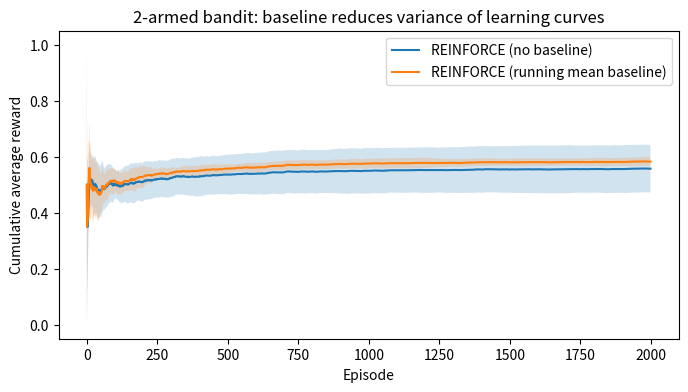

The matplotlib source for this figure: (Note: this script raises an exception after producing the figure.)
import numpy as np
import matplotlib.pyplot as plt

np.random.seed(0)

# ------------------ Helper functions ------------------
def softmax_logits_to_probs(logits):
    e = np.exp(logits - np.max(logits))
    return e / e.sum(axis=-1, keepdims=True)

def sample_action_from_logits(logits):
    probs = softmax_logits_to_probs(logits)
    return np.random.choice(len(probs), p=probs), probs

# ------------------ Experiment 1: 2-armed Bernoulli bandit ------------------
def run_bandit_reinforce(n_steps=2000, lr=0.1, baseline=False, seed=0):
    rng = np.random.RandomState(seed)
    # True reward probs for the two arms
    true_p = np.array([0.3, 0.6])
    logits = np.zeros(2)  # policy logits (parameters)
    avg_rewards = []
    baseline_val = 0.0
    alpha_baseline = 0.01  # for running mean baseline
    for t in range(n_steps):
        # sample action
        action, probs = sample_action_from_logits(logits)
        r = rng.rand() < true_p[action]
        # REINFORCE gradient estimate: grad log pi(a) * R
        # For softmax with logits, grad w.r.t logits = one-hot(a) - probs
        grad_log = np.zeros_like(logits)
        grad_log[action] = 1.0
        grad_log -= probs
        R = float(r)
        if baseline:
            # subtract baseline (running mean estimate)
            R = R - baseline_val
            baseline_val += alpha_baseline * (float(r) - baseline_val)
        logits += lr * grad_log * R
        if not baseline:
            # still track running mean for plotting convenience
            baseline_val += alpha_baseline * (float(r) - baseline_val)
        avg_rewards.append(float(r))
    return avg_rewards, logits

# run multiple seeds to show variance
n_runs = 10
steps = 2000
results_no_baseline = np.zeros((n_runs, steps))
results_baseline = np.zeros((n_runs, steps))

for i in range(n_runs):
    r_nb, _ = run_bandit_reinforce(n_steps=steps, lr=0.1, baseline=False, seed=i)
    r_b, _ = run_bandit_reinforce(n_steps=steps, lr=0.1, baseline=True, seed=i)
    results_no_baseline[i] = r_nb
    results_baseline[i] = r_b

# smoothing for plotting cumulative average reward
def cumulative_average(arr):
    return np.cumsum(arr) / (np.arange(1, arr.shape[-1]+1))

cumavg_no_baseline = np.array([cumulative_average(run) for run in results_no_baseline])
cumavg_baseline = np.array([cumulative_average(run) for run in results_baseline])

mean_no_baseline = cumavg_no_baseline.mean(axis=0)
std_no_baseline = cumavg_no_baseline.std(axis=0)
mean_baseline = cumavg_baseline.mean(axis=0)
std_baseline = cumavg_baseline.std(axis=0)

plt.figure(figsize=(8,4))
plt.plot(mean_no_baseline, label='REINFORCE (no baseline)')
plt.plot(mean_baseline, label='REINFORCE (running mean baseline)')
plt.fill_between(np.arange(steps), mean_no_baseline-std_no_baseline, mean_no_baseline+std_no_baseline, alpha=0.2)
plt.fill_between(np.arange(steps), mean_baseline-std_baseline, mean_baseline+std_baseline, alpha=0.2)
plt.xlabel('Episode')
plt.ylabel('Cumulative average reward')
plt.title('2-armed bandit: baseline reduces variance of learning curves')
plt.legend()
plt.savefig("RL_Berkeley/lec_5/plot/bandit_reinforce.png")

# ------------------ Experiment 2: Episodic chain MDP ------------------
# A simple chain: states 0..(L-1), agent starts at 0, goal at L-1. Actions: left=0, right=1.
# If reaches goal -> reward 1 and episode ends; else 0 reward. Episode length limited.
class ChainMDP:
    def __init__(self, L=5, max_steps=10):
        self.L = L
        self.max_steps = max_steps
    def reset(self):
        self.s = 0
        self.t = 0
        return self.s
    def step(self, a):
        # a: 0 left, 1 right
        if a == 1:
            self.s = min(self.s + 1, self.L-1)
        else:
            self.s = max(0, self.s - 1)
        self.t += 1
        done = (self.s == self.L-1) or (self.t >= self.max_steps)
        r = 1.0 if self.s == self.L-1 else 0.0
        return self.s, r, done, {}

def run_policy_gradient_chain(reward_to_go=True, n_episodes=2000, lr=0.1, seed=0):
    rng = np.random.RandomState(seed)
    env = ChainMDP(L=6, max_steps=10)
    # parameterize policy as logits per state for two actions
    logits_table = np.zeros((env.L, 2))  # learn per-state logits
    avg_returns = []
    for ep in range(n_episodes):
        # generate trajectory
        states = []
        actions = []
        rewards = []
        s = env.reset()
        done = False
        while not done:
            logits = logits_table[s]
            a, probs = sample_action_from_logits(logits)
            s2, r, done, _ = env.step(a)
            states.append(s)
            actions.append(a)
            rewards.append(r)
            s = s2
        T = len(rewards)
        # compute returns
        returns = np.zeros(T)
        if reward_to_go:
            for t in range(T):
                returns[t] = sum(rewards[t:])
        else:
            total = sum(rewards)
            returns[:] = total
        # policy gradient update: for each time step, grad log pi * G_t
        for t in range(T):
            s_t = states[t]
            a_t = actions[t]
            logits = logits_table[s_t]
            probs = softmax_logits_to_probs(logits)
            grad_log = np.zeros_like(logits)
            grad_log[a_t] = 1.0
            grad_log -= probs
            logits_table[s_t] += lr * grad_log * returns[t]
        avg_returns.append(sum(rewards))
    return avg_returns

# Run both variants
runs = 8
episodes = 800
rtg_runs = np.array([run_policy_gradient_chain(reward_to_go=True, n_episodes=episodes, lr=0.1, seed=i) for i in range(runs)])
full_runs = np.array([run_policy_gradient_chain(reward_to_go=False, n_episodes=episodes, lr=0.1, seed=i) for i in range(runs)])

mean_rtg = rtg_runs.mean(axis=0)
std_rtg = rtg_runs.std(axis=0)
mean_full = full_runs.mean(axis=0)
std_full = full_runs.std(axis=0)

plt.figure(figsize=(8,4))
plt.plot(mean_full, label='REINFORCE (full-trajectory return)')
plt.plot(mean_rtg, label='REINFORCE (reward-to-go)')
plt.fill_between(np.arange(episodes), mean_full-std_full, mean_full+std_full, alpha=0.2)
plt.fill_between(np.arange(episodes), mean_rtg-std_rtg, mean_rtg+std_rtg, alpha=0.2)
plt.xlabel('Episode')
plt.ylabel('Return (episodic)')
plt.title('Chain MDP: reward-to-go improves credit assignment and reduces variance')
plt.legend()
plt.savefig("RL_Berkeley/lec_5/plot/chain_reinforce.png")


# ------------------ Experiment 3: Importance Sampling demo ------------------
# Estimate expected reward of a target policy using samples from behavior policy.
# Simple one-step MDP for clarity (could be extended): action space 3 arms, reward = Bernoulli with arm-specific probs.
def importance_sampling_demo(n_samples=2000, seed=0):
    rng = np.random.RandomState(seed)
    true_p = np.array([0.2, 0.5, 0.8])
    # target and behavior logits
    logits_target = np.array([0.0, 0.0, 0.0])  # uniform target
    logits_behavior = np.array([1.0, -1.0, -2.0])  # biased behavior policy
    probs_target = softmax_logits_to_probs(logits_target)
    probs_behavior = softmax_logits_to_probs(logits_behavior)
    estimates_is = []
    estimates_naive = []
    estimates_self_normalized = []
    for i in range(n_samples):
        # sample according to behavior policy
        a = rng.choice(3, p=probs_behavior)
        r = float(rng.rand() < true_p[a])
        # importance weight = pi_target(a) / pi_behavior(a)
        w = probs_target[a] / probs_behavior[a]
        # unbiased IS estimate of expected reward (single-sample)
        estimates_is.append(w * r)
        estimates_naive.append(r)  # naive (biased) estimate if you pretend samples were from target
        # self-normalized IS estimate accumulates weights
        # here we compute running self-normalized estimate
        if i == 0:
            ws = w
            numer = w * r
        else:
            ws += w
            numer += w * r
        estimates_self_normalized.append(numer / ws)
    # convert to arrays and compute running mean estimates
    estimates_is = np.array(estimates_is)
    estimates_naive = np.array(estimates_naive)
    # build running averages
    running_is = np.cumsum(estimates_is) / (np.arange(1, n_samples+1))
    running_naive = np.cumsum(estimates_naive) / (np.arange(1, n_samples+1))
    running_sn = np.array(estimates_self_normalized)
    return running_is, running_naive, running_sn, probs_target, probs_behavior, true_p

running_is, running_naive, running_sn, p_t, p_b, true_p = importance_sampling_demo(n_samples=2000, seed=1)

plt.figure(figsize=(8,4))
plt.plot(running_naive, label='Naive (uses behavior as if target)')
plt.plot(running_is, label='Unbiased IS estimate (per-sample)')
plt.plot(running_sn, label='Self-normalized IS (running)')
# horizontal line: true expected reward under target policy
true_expected = (p_t * true_p).sum()
plt.axhline(true_expected, linestyle='--')
plt.xlabel('Samples from behavior')
plt.ylabel('Estimate of expected reward under target policy')
plt.title('Importance Sampling: unbiased but high variance; self-normalized reduces variance')
plt.legend()
plt.savefig("RL_Berkeley/lec_5/plot/importance_sampling.png")
